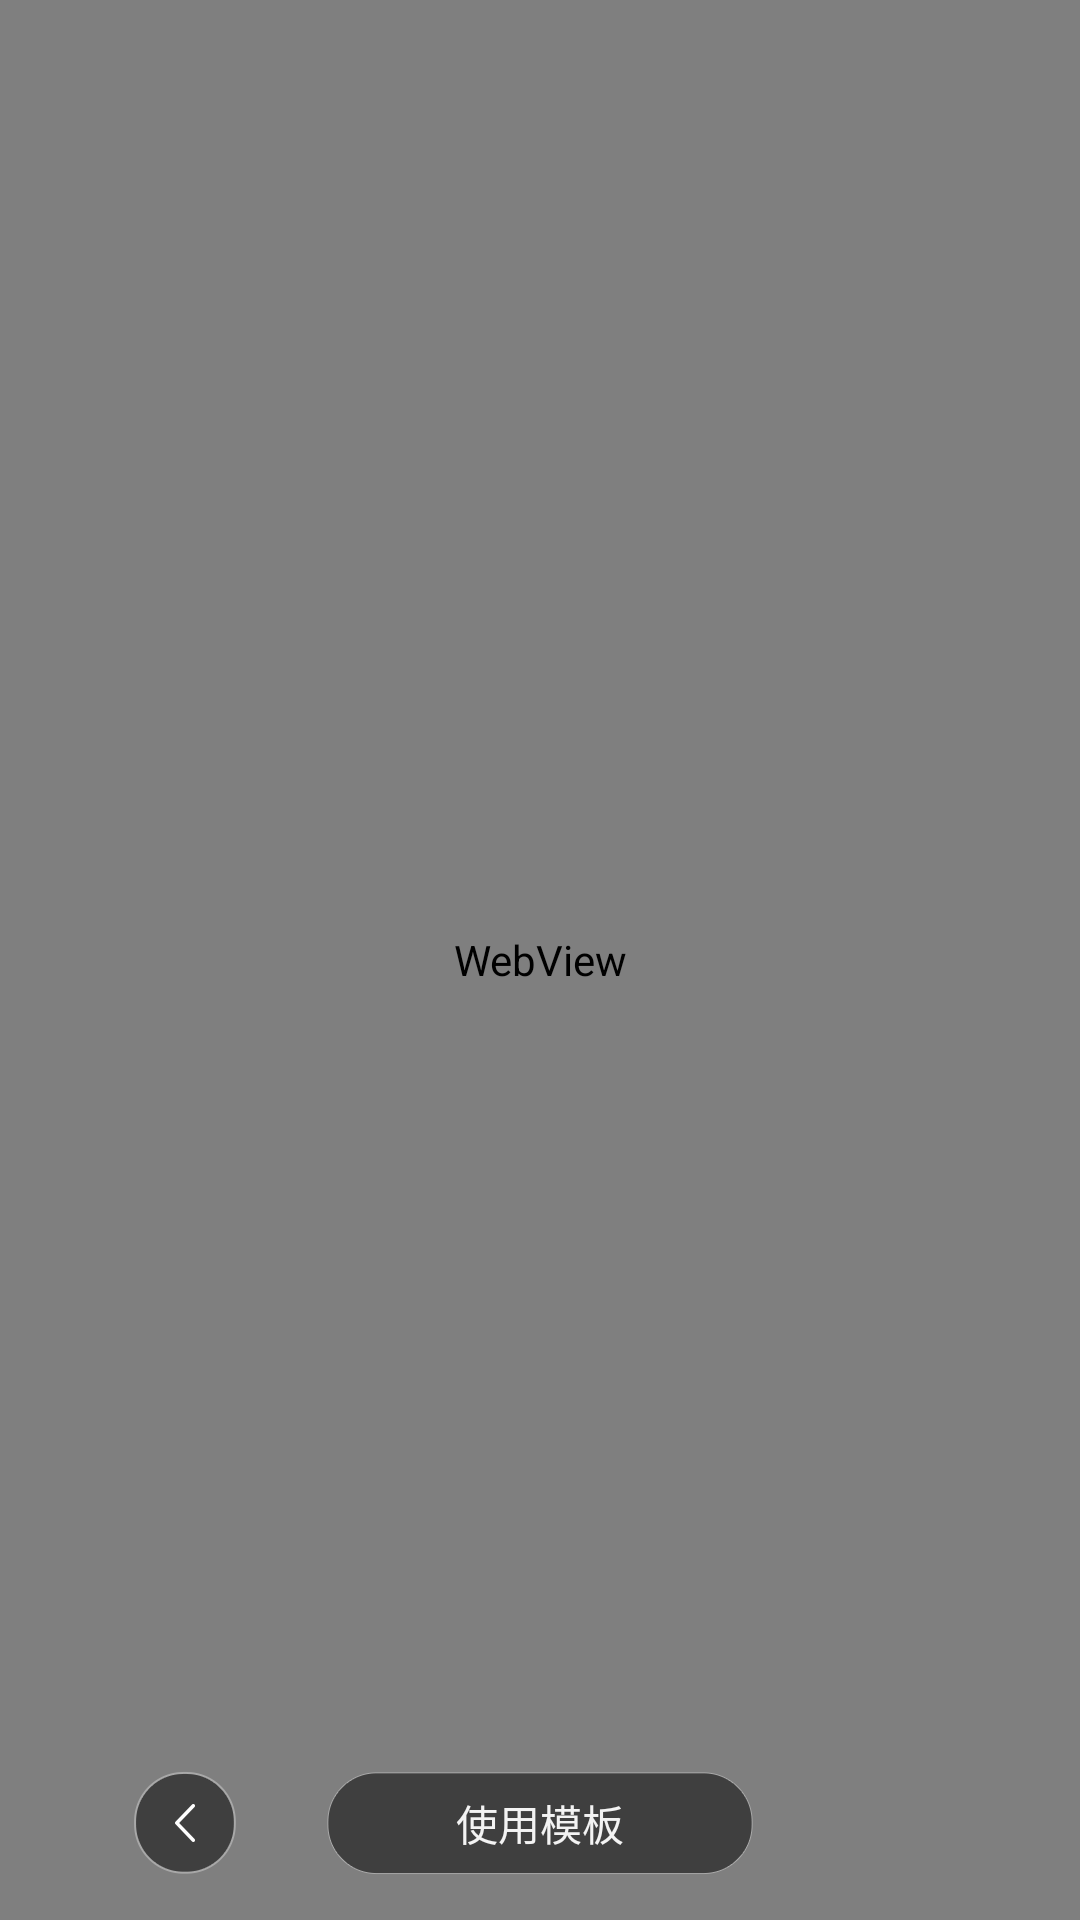

Produce the Android XML layout that renders to this screen, including the resource entries it uses.
<!-- AndroidManifest.xml: application theme AppTheme -->
<!-- res/layout/activity_model_web.xml -->
<?xml version="1.0" encoding="utf-8"?>
<RelativeLayout xmlns:android="http://schemas.android.com/apk/res/android"
                android:layout_width="match_parent"
                android:layout_height="match_parent">

    <ProgressBar
        android:id="@+id/progress_bar"
        style="?android:attr/progressBarStyleHorizontal"
        android:visibility="visible"
        android:layout_width="match_parent"
        android:layout_height="wrap_content"/>

    <WebView
        android:id="@+id/web_view"
        android:background="@color/main_bg"
        android:layout_width="match_parent"
        android:layout_height="match_parent"/>

    <RelativeLayout
        android:id="@+id/model_relative"
        android:layout_width="match_parent"
        android:layout_height="wrap_content"
        android:layout_alignParentBottom="true">

        <ImageView
            android:id="@+id/back"
            android:layout_width="wrap_content"
            android:layout_height="wrap_content"
            android:src="@drawable/model_back_ico"
            android:layout_toLeftOf="@+id/user_model"
            android:layout_marginRight="15dp"
            android:padding="15dp"
            />

        <TextView
            android:id="@+id/user_model"
            android:layout_centerInParent="true"
            android:layout_width="wrap_content"
            android:layout_height="wrap_content"
            android:background="@drawable/model_bg"
            android:text="使用模板"
            android:gravity="center"
            android:textColor="@color/main_bg"/>

    </RelativeLayout>

</RelativeLayout>
<!-- resources referenced by this layout -->
<resources>
  <color name="main_bg">#f3f3f3</color>
  <!-- drawable model_back_ico: png bitmap (drawable-xxhdpi, 4995 bytes) -->
  <!-- drawable model_bg: png bitmap (drawable-xxhdpi, 4105 bytes) -->
  <style name="AppTheme" parent="Theme.AppCompat.Light.DarkActionBar">
          
          <item name="colorPrimary">@color/colorPrimary</item>
          <item name="colorPrimaryDark">@color/main_blue</item>
          <item name="colorAccent">@color/colorAccent</item>
          <item name="windowActionBar">false</item>
          <item name="windowNoTitle">true</item>
      </style>
  <color name="colorPrimary">#3F51B5</color>
  <color name="main_blue">#308bf6</color>
  <color name="colorAccent">#FF4081</color>
</resources>
